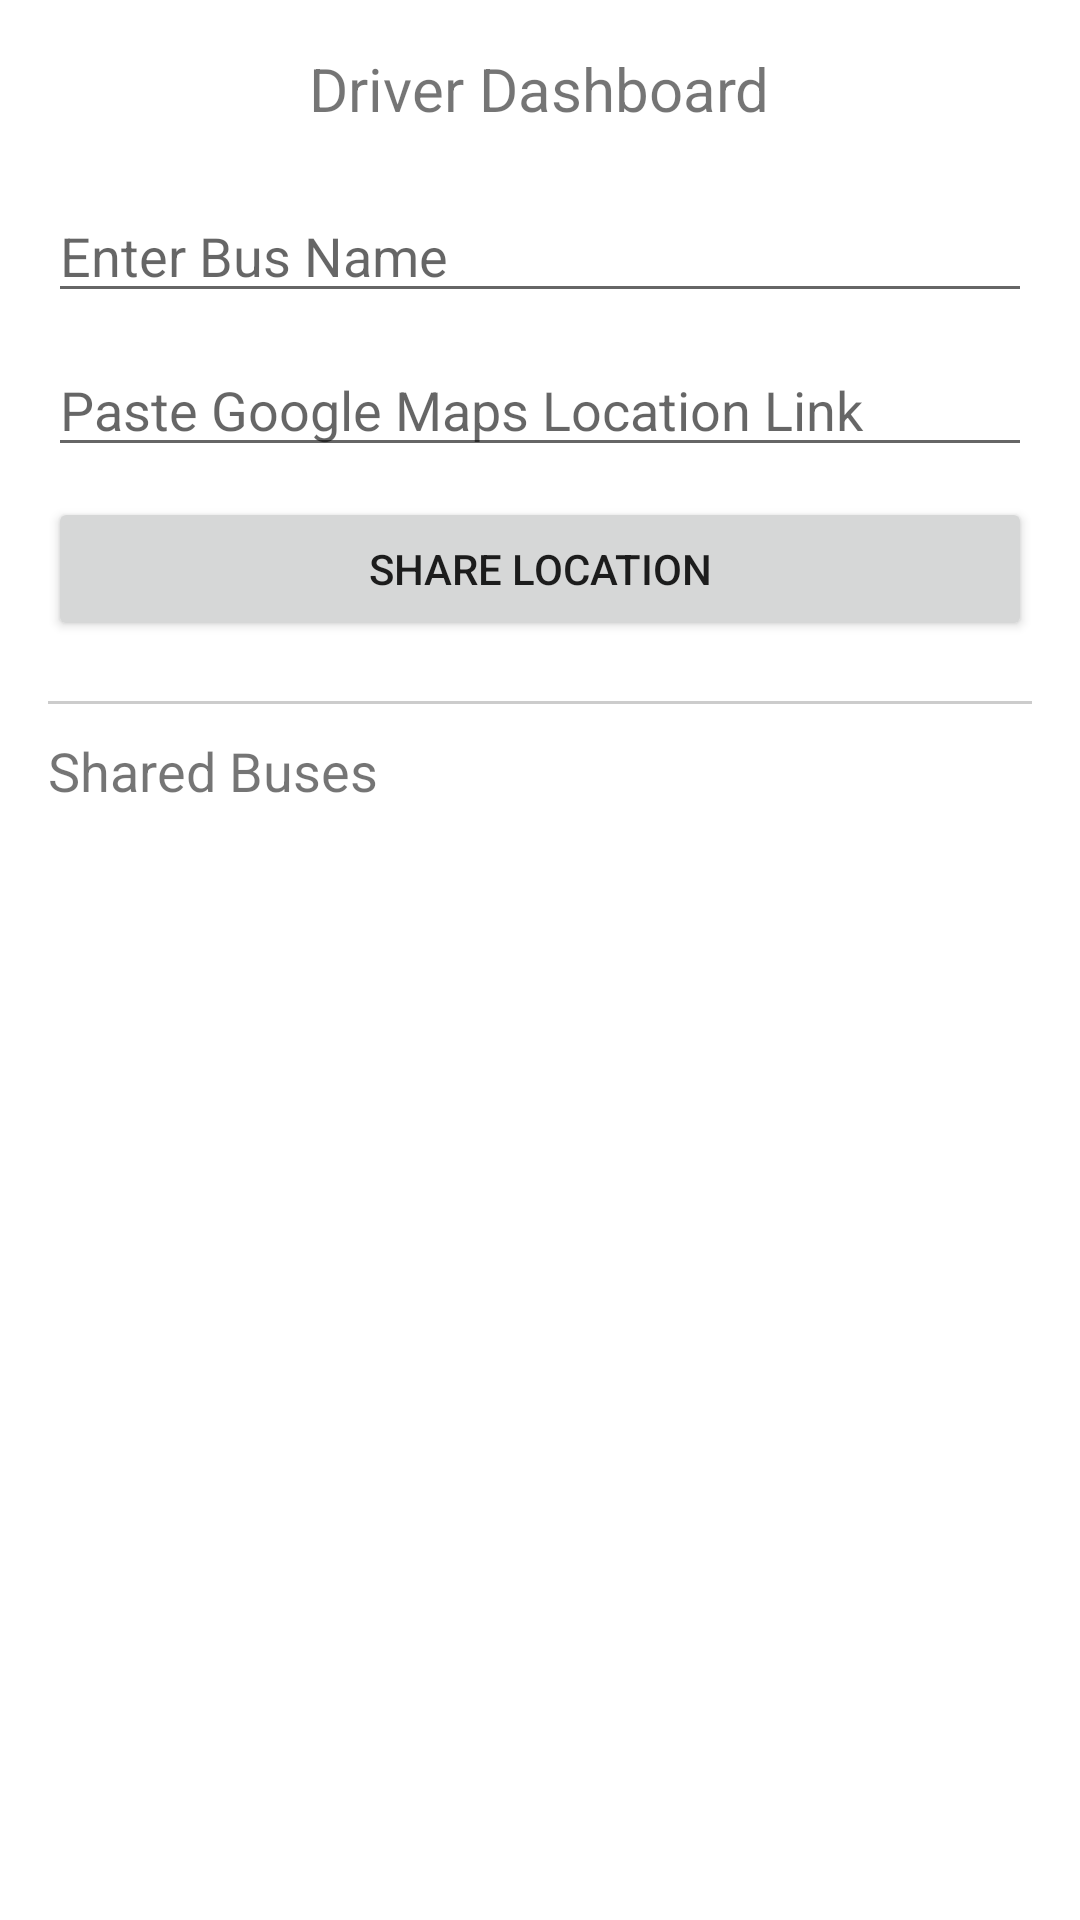

Here is an Android app screen rendered from its layout file. Give the layout XML and the strings, colors and styles it references.
<!-- AndroidManifest.xml: application theme Theme.CoUBusTracker4 -->
<!-- res/layout/activity_driver.xml -->
<?xml version="1.0" encoding="utf-8"?>
<ScrollView xmlns:android="http://schemas.android.com/apk/res/android"
    android:layout_width="match_parent"
    android:layout_height="match_parent"
    android:padding="16dp">

    <LinearLayout
        android:layout_width="match_parent"
        android:layout_height="wrap_content"
        android:orientation="vertical">

        <TextView
            android:text="Driver Dashboard"
            android:textSize="20sp"
            android:layout_width="wrap_content"
            android:layout_height="wrap_content"
            android:layout_gravity="center_horizontal"
            android:layout_marginBottom="20dp" />

        <EditText
            android:id="@+id/busNameEditText"
            android:hint="Enter Bus Name"
            android:layout_width="match_parent"
            android:layout_height="wrap_content"
            android:layout_marginBottom="10dp" />

        <EditText
            android:id="@+id/locationLinkEditText"
            android:hint="Paste Google Maps Location Link"
            android:layout_width="match_parent"
            android:layout_height="wrap_content"
            android:layout_marginBottom="10dp" />

        <Button
            android:id="@+id/shareLocationButton"
            android:text="Share Location"
            android:layout_width="match_parent"
            android:layout_height="wrap_content"
            android:onClick="shareBus" />

        <View
            android:layout_width="match_parent"
            android:layout_height="1dp"
            android:background="#CCCCCC"
            android:layout_marginTop="20dp"
            android:layout_marginBottom="10dp" />

        <TextView
            android:text="Shared Buses"
            android:textSize="18sp"
            android:layout_width="wrap_content"
            android:layout_height="wrap_content"
            android:layout_marginBottom="10dp" />

        <LinearLayout
            android:id="@+id/driverBusListLayout"
            android:layout_width="match_parent"
            android:layout_height="wrap_content"
            android:orientation="vertical" />
    </LinearLayout>
</ScrollView>
<!-- resources referenced by this layout -->
<resources>
  <style name="Theme.CoUBusTracker4" parent="Theme.MaterialComponents.DayNight.DarkActionBar">
          
          <item name="colorPrimary">@color/popularpurple</item>
          <item name="colorPrimaryVariant">@color/popularpurple</item>
          <item name="colorOnPrimary">@color/white</item> 
  
          
          <item name="android:statusBarColor" tools:targetApi="l">@color/popularpurple</item>
          <item name="android:windowLightStatusBar">false</item>
  
          
          <item name="actionBarStyle">@style/MyActionBar</item>
      </style>
  <color name="popularpurple">#673AB7</color>
  <color name="white">#FFFFFF</color>
  <style name="MyActionBar" parent="Widget.AppCompat.ActionBar">
          <item name="background">@color/popularpurple</item>
          <item name="titleTextStyle">@style/MyActionBarTitleText</item>
      </style>
  <style name="MyActionBarTitleText" parent="TextAppearance.AppCompat.Widget.ActionBar.Title">
          <item name="android:textColor">@color/white</item>
      </style>
</resources>
